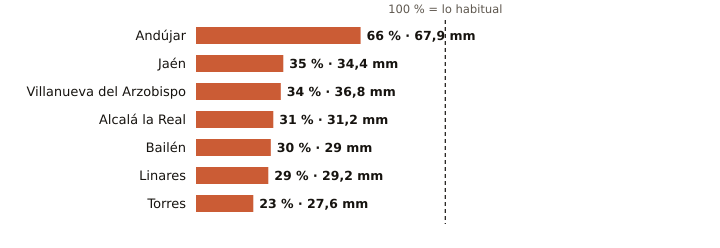

The table this chart was drawn from, first rows:
estacion, provincia, indicativo, mm_otono, referencia_mm, pct, periodo_referencia, hasta, hora
Andújar, Jaén, 5298X, 67.9, 102.2, 66, 2001-2025, 2026-11-08, 6
Jaén, Jaén, 5270B, 34.4, 99.5, 35, 1991-2020, 2026-11-08, 6
Villanueva del Arzobispo, Jaén, 5210X, 36.8, 107.3, 34, 2008-2025, 2026-11-08, 5
Alcalá la Real, Jaén, 5406X, 31.2, 101.2, 31, 2008-2025, 2026-11-08, 6
Bailén, Jaén, 5281X, 29.0, 95.3, 30, 2009-2025, 2026-11-08, 5
Linares, Jaén, 5279X, 29.2, 99.1, 29, 2004-2025, 2026-11-08, 5
Torres, Jaén, 5165X, 27.6, 117.6, 23, 2008-2025, 2026-11-08, 4
